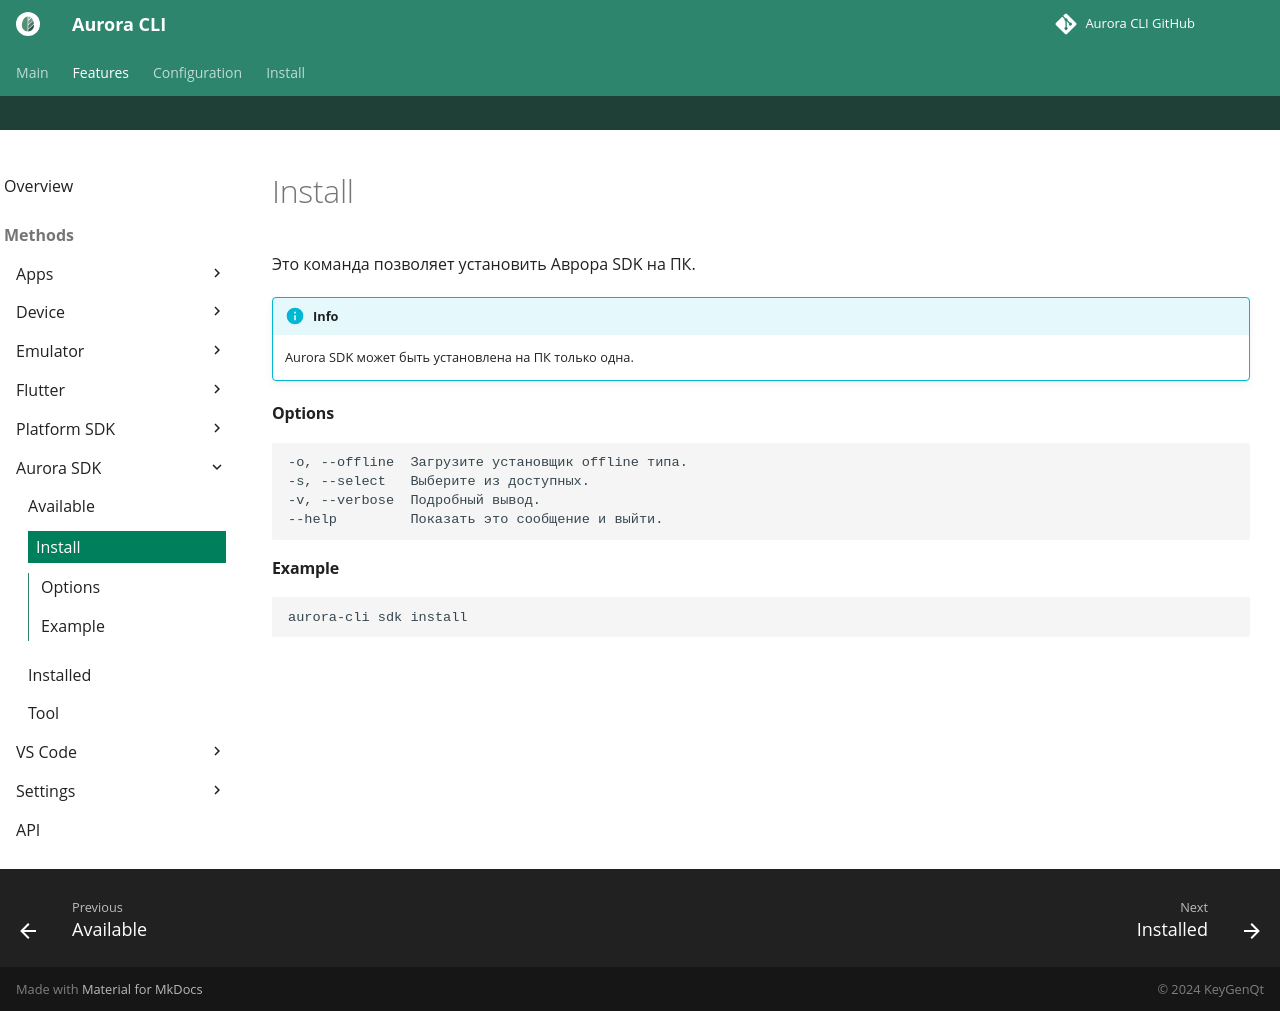

repository: keygenqt/aurora-cli · page: cli/sdk/install/index.html · generator: mkdocs

Это команда позволяет установить Аврора SDK на ПК.

!!! info

    Aurora SDK может быть установлена на ПК только одна.

#### Options

```shell
-o, --offline  Загрузите установщик offline типа.
-s, --select   Выберите из доступных.
-v, --verbose  Подробный вывод.
--help         Показать это сообщение и выйти.
```

#### Example

```shell
aurora-cli sdk install
```
